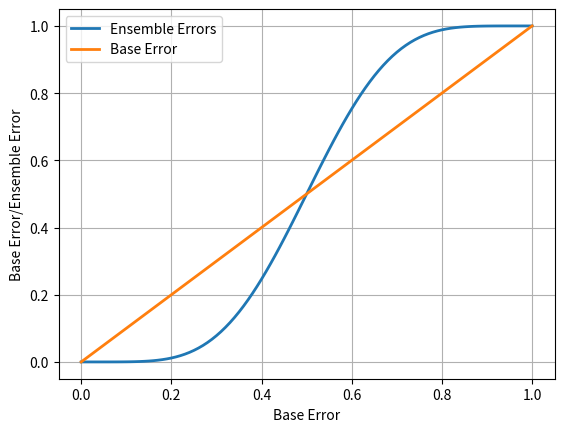

Source code (Python):
from scipy.special import comb
import math
import numpy as np
import matplotlib.pyplot as plt


def ensemble_error(n_classifier, error):
    k_start = math.ceil(n_classifier / 2.0)
    probas = [comb(n_classifier, k) *
              error**k * (1 - error)**(n_classifier - k)
              for k in range(k_start, n_classifier + 1)]
    return sum(probas)


# print(ensemble_error(n_classifier=11, error=0.25))

error_range = np.arange(0.0, 1.01, 0.01)
ens_errors = [ensemble_error(n_classifier=11, error=error,
                             ) for error in error_range]
plt.plot(error_range, ens_errors, label='Ensemble Errors',
         linewidth=2)
plt.plot(error_range, error_range, label='Base Error',
         linewidth=2)
plt.xlabel('Base Error')
plt.ylabel('Base Error/Ensemble Error')
plt.legend(loc='upper left')
plt.grid()
plt.show()




